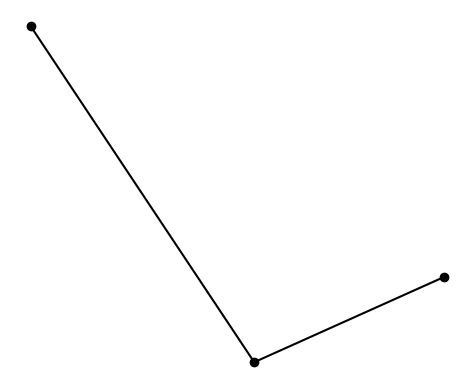

Python code for this plot: (Note: this script raises an exception after producing the figure.)
"""
    iLQR for a viapoints task (batch formulation)
"""
from typing import Dict
import numpy as np
import matplotlib.pyplot as plt
import matplotlib.patches as patches


def logmap(f, f0):
    position_error = f[:2, :] - f0[:2, :]
    orientation_error = np.imag(np.log(np.exp(f0[-1, :] * 1j).conj().T * np.exp(f[-1, :] * 1j).T)).conj()
    error = np.vstack([position_error, orientation_error])
    return error


def fkin(x, param):
    L = np.tril(np.ones([param.nbVarX, param.nbVarX]))
    f = np.vstack([
        param.l @ np.cos(L @ x),
        param.l @ np.sin(L @ x),
        np.mod(np.sum(x, 0) + np.pi, 2 * np.pi) - np.pi
    ])  # f1,f2,f3, where f3 is the orientation (single Euler angle for planar robot)
    return f


def fk(x, param):
    """
    Forward kinematics for end-effector (in robot coordinate system)
    $f(x_t) = x_t$
    Args:
        x:
        param:

    Returns:

    """
    f = x
    # L = np.tril(np.ones([param.nbVarX, param.nbVarX]))
    # f = np.vstack([
    #     param.l @ np.cos(L @ x),
    #     param.l @ np.sin(L @ x),
    #     np.mod(np.sum(x, 0) + np.pi, 2 * np.pi) - np.pi
    # ])  # f1,f2,f3, where f3 is the orientation (single Euler angle for planar robot)
    return f


def Jacobian(x, param):
    """
    Jacobian with analytical computation (for single time step)
    $J(x_t)= \dfrac{\partial{f(x_t)}}{\partial{x_t}}$
    Args:
        x:
        param:

    Returns:

    """
    J = np.identity(len(x))
    # L = np.tril(np.ones([param.nbVarX, param.nbVarX]))
    # J = np.vstack([
    #     -np.sin(L @ x).T @ np.diag(param.l) @ L,
    #     np.cos(L @ x).T @ np.diag(param.l) @ L,
    #     np.ones([1, param.nbVarX])
    # ])
    return J


def f_reach(x, param):
    """
    Error and Jacobian for a viapoints reaching task (in object coordinate system)
    Args:
        x:
        param:

    Returns:

    """
    f = logmap(fk(x, param), param.Mu)
    J = np.zeros([param.nbPoints * param.nbVarF, param.nbPoints * param.nbVarX])
    for t in range(param.nbPoints):
        f[:2, t] = param.A[:, :, t].T @ f[:2, t]  # Object-oriented forward kinematics
        Jtmp = Jacobian(x[:, t], param)
        Jtmp[:2] = param.A[:, :, t].T @ Jtmp[:2]  # Object centered Jacobian

        if param.useBoundingBox:
            for i in range(2):
                if abs(f[i, t]) < param.sz[i]:
                    f[i, t] = 0
                    Jtmp[i] = 0
                else:
                    f[i, t] -= np.sign(f[i, t]) * param.sz[i]

        J[t * param.nbVarF:(t + 1) * param.nbVarF, t * param.nbVarX:(t + 1) * param.nbVarX] = Jtmp
    return f, J


def get_matrices(param: Dict):
    # Precision matrix
    Q = np.identity(param.nbVarF * param.nbPoints)

    # Control weight matrix
    R = np.identity((param.nbData - 1) * param.nbVarU) * param.r

    # Time occurrence of viapoints
    tl = np.linspace(0, param.nbData, param.nbPoints + 1)
    tl = np.rint(tl[1:]).astype(np.int64) - 1
    idx = np.array([i + np.arange(0, param.nbVarX, 1) for i in (tl * param.nbVarX)])
    return Q, R, idx, tl


def set_dynamical_system(param: Dict):
    # Transfer matrices (for linear system as single integrator)
    Su0 = np.vstack([
        np.zeros([param.nbVarX, param.nbVarX * (param.nbData - 1)]),
        np.tril(np.kron(np.ones([param.nbData - 1, param.nbData - 1]), np.eye(param.nbVarX) * param.dt))
    ])
    Sx0 = np.kron(np.ones(param.nbData), np.identity(param.nbVarX)).T
    return Su0, Sx0


def get_u_x(param: Dict, Q: np.ndarray, R: np.ndarray, Su0: np.ndarray,
            Sx0: np.ndarray, idx: np.ndarray, tl: np.ndarray):
    Su = Su0[idx.flatten()]  # We remove the lines that are out of interest

    u = np.zeros(param.nbVarU * (param.nbData - 1))  # Initial control command
    # x0 = np.array([3 * np.pi / 4, -np.pi / 2])  # Initial state
    x0 = fkin(np.array([3 * np.pi / 4, -np.pi / 2, -np.pi / 4]), param).reshape((3, ))  # Initial state

    for i in range(param.nbIter):
        x = Su0 @ u + Sx0 @ x0 # System evolution
        x = x.reshape([param.nbVarX, param.nbData], order='F')
        f, J = f_reach(x[:, tl], param)  # Residuals and Jacobians
        du = np.linalg.inv(Su.T @ J.T @ Q @ J @ Su + R) @ (
                -Su.T @ J.T @ Q @ f.flatten('F') - u * param.r)  # Gauss-Newton update
        # Estimate step size with backtracking line search method
        alpha = 2
        cost0 = f.flatten('F').T @ Q @ f.flatten('F') + np.linalg.norm(u) ** 2 * param.r  # Cost
        while True:
            utmp = u + du * alpha
            xtmp = Su0 @ utmp + Sx0 @ x0  # System evolution
            xtmp = xtmp.reshape([param.nbVarX, param.nbData], order='F')
            ftmp, _ = f_reach(xtmp[:, tl], param)  # Residuals
            cost = ftmp.flatten('F').T @ Q @ ftmp.flatten('F') + np.linalg.norm(utmp) ** 2 * param.r  # Cost
            if cost < cost0 or alpha < 1e-3:
                u = utmp
                print("Iteration {}, cost: {}".format(i, cost))
                break
            alpha /= 2
        if np.linalg.norm(du * alpha) < 1E-2:
            break  # Stop iLQR iterations when solution is reached
    return u, x


def uni_ilqr(param):
    Q, R, idx, tl = get_matrices(param)
    Su0, Sx0 = set_dynamical_system(param)
    u, x = get_u_x(param, Q, R, Su0, Sx0, idx, tl)
    vis(x, param, tl)


def vis(x, param, tl):
    plt.figure()
    plt.axis('off')
    plt.gca().set_aspect('equal', adjustable='box')

    # Get points of interest
    # f00 = fkin0(x[:, 0], param)
    # f01 = fkin0(x[:, tl[0]], param)
    # f02 = fkin0(x[:, tl[1]], param)
    f = fk(x, param)

    # plt.plot(f00[0, :], f00[1, :], c='black', linewidth=5, alpha=.2)
    # plt.plot(f01[0, :], f01[1, :], c='black', linewidth=5, alpha=.4)
    # plt.plot(f02[0, :], f02[1, :], c='black', linewidth=5, alpha=.6)
    plt.plot(f[0, :], f[1, :], c='black', marker='o', markevery=[0] + tl.tolist())

    # Plot bounding box or viapoints
    ax = plt.gca()
    color_map = ['deepskyblue', 'darkorange']
    for t in range(param.nbPoints):
        if param.useBoundingBox:
            rect_origin = param.Mu[:2, t] - param.A[:, :, t] @ np.array(param.sz)
            rect_orn = param.Mu[-1, t]
            rect = patches.Rectangle(rect_origin, param.sz[0] * 2, param.sz[1] * 2, np.degrees(rect_orn),
                                     color=color_map[t])
            ax.add_patch(rect)
        else:
            plt.scatter(param.Mu[0, t], param.Mu[1, t], s=100, marker='X', c=color_map[t])

    plt.show()


if __name__ == '__main__':
    # Parameters
    class Param:
        def __init__(self):
            self.dt = 1e-2  # Time step length
            self.nbData = 50  # Number of datapoints
            self.nbIter = 100  # Maximum number of iterations for iLQR
            self.nbPoints = 2  # Number of viapoints
            self.nbVarX = 3  # State space dimension (x1,x2,x3)
            self.nbVarU = 3  # Control space dimension (dx1,dx2,dx3)
            self.nbVarF = 3  # Objective function dimension (f1,f2,f3, with f3 as orientation)
            self.l = [2, 2, 1]  # Robot links lengths
            self.sz = [.2, .3]  # Size of objects
            self.r = 1e-6  # Control weight term
            self.Mu = np.asarray([[2, 1, -np.pi / 6], [3, 2, -np.pi / 3]]).T  # Viapoints
            self.A = np.zeros([2, 2, self.nbPoints])  # Object orientation matrices
            self.useBoundingBox = True  # Consider bounding boxes for reaching cost


    param = Param()
    # Object rotation matrices
    for t in range(param.nbPoints):
        orn_t = param.Mu[-1, t]
        param.A[:, :, t] = np.asarray([
            [np.cos(orn_t), -np.sin(orn_t)],
            [np.sin(orn_t), np.cos(orn_t)]
        ])

    uni_ilqr(param)
